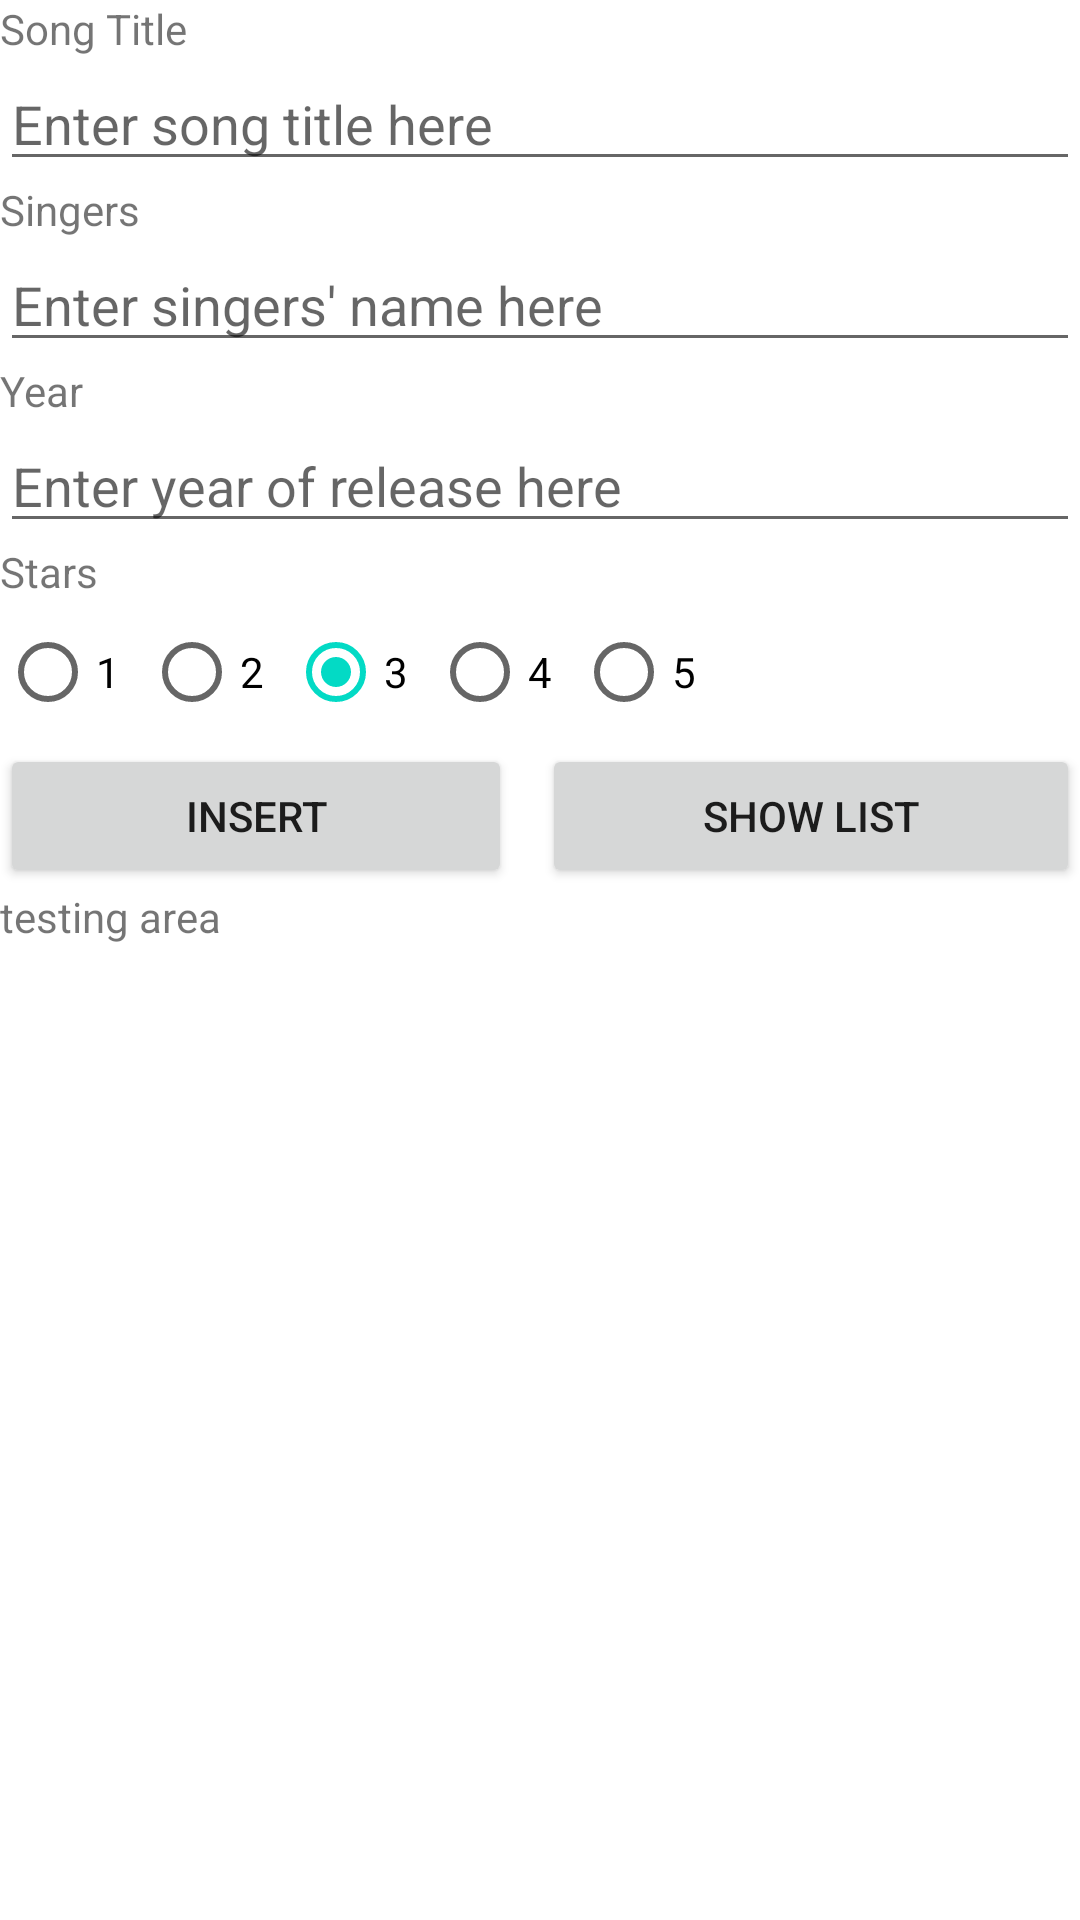

Android layout source for this screen:
<!-- AndroidManifest.xml: application theme Theme.L09ProblemStatement -->
<!-- res/layout/activity_main.xml -->
<?xml version="1.0" encoding="utf-8"?>
<LinearLayout xmlns:android="http://schemas.android.com/apk/res/android"
    xmlns:app="http://schemas.android.com/apk/res-auto"
    xmlns:tools="http://schemas.android.com/tools"
    android:layout_width="match_parent"
    android:layout_height="match_parent"
    tools:context=".MainActivity"
    android:orientation="vertical"
    android:layout_margin="10dp">

    <TextView
        android:layout_width="wrap_content"
        android:layout_height="wrap_content"
        android:text="Song Title">

    </TextView>

    <EditText
        android:layout_width="match_parent"
        android:layout_height="wrap_content"
        android:hint="Enter song title here"
        android:id="@+id/etSongTitle">

    </EditText>

    <TextView
        android:layout_width="wrap_content"
        android:layout_height="wrap_content"
        android:text="Singers">

    </TextView>

    <EditText
        android:layout_width="match_parent"
        android:layout_height="wrap_content"
        android:hint="Enter singers' name here"
        android:id="@+id/etSingerName">

    </EditText>

    <TextView
        android:layout_width="wrap_content"
        android:layout_height="wrap_content"
        android:text="Year">

    </TextView>

    <EditText
        android:layout_width="match_parent"
        android:layout_height="wrap_content"
        android:hint="Enter year of release here"
        android:id="@+id/etYear">

    </EditText>

    <TextView
        android:layout_width="wrap_content"
        android:layout_height="wrap_content"
        android:text="Stars">

    </TextView>

    <RadioGroup
        android:layout_width="wrap_content"
        android:layout_height="wrap_content"
        android:orientation="horizontal"
        android:id="@+id/rgStars">

        <RadioButton
            android:layout_width="wrap_content"
            android:layout_height="wrap_content"
            android:text="1"
            android:id="@+id/rb1Star">

        </RadioButton>

        <RadioButton
            android:layout_width="wrap_content"
            android:layout_height="wrap_content"
            android:text="2"
            android:id="@+id/rb2Star">

        </RadioButton>

        <RadioButton
            android:layout_width="wrap_content"
            android:layout_height="wrap_content"
            android:text="3"
            android:checked="true"
            android:id="@+id/rb3Star">

        </RadioButton>

        <RadioButton
            android:layout_width="wrap_content"
            android:layout_height="wrap_content"
            android:text="4"
            android:id="@+id/rb4Star">

        </RadioButton>

        <RadioButton
            android:layout_width="wrap_content"
            android:layout_height="wrap_content"
            android:text="5"
            android:id="@+id/rb5Star">

        </RadioButton>

    </RadioGroup>

    <LinearLayout
        android:layout_width="match_parent"
        android:layout_height="wrap_content">

        <Button
            android:layout_width="wrap_content"
            android:layout_height="wrap_content"
            android:layout_weight=".5"
            android:layout_marginEnd="10dp"
            android:layout_marginRight="10dp"
            android:text="INSERT"
            android:id="@+id/btnInsert">

        </Button>

        <Button
            android:layout_width="wrap_content"
            android:layout_height="wrap_content"
            android:layout_weight=".5"
            android:text="SHOW LIST"
            android:id="@+id/btnShowList">

        </Button>

    </LinearLayout>

    <ScrollView
        android:layout_width="match_parent"
        android:layout_height="wrap_content">

        <TextView
            android:layout_width="wrap_content"
            android:layout_height="wrap_content"
            android:text="testing area"
            android:id="@+id/tvTest">

        </TextView>


    </ScrollView>

</LinearLayout>
<!-- resources referenced by this layout -->
<resources>
  <style name="Theme.L09ProblemStatement" parent="Theme.MaterialComponents.DayNight.DarkActionBar">
          
          <item name="colorPrimary">@color/purple_500</item>
          <item name="colorPrimaryVariant">@color/purple_700</item>
          <item name="colorOnPrimary">@color/white</item>
          
          <item name="colorSecondary">@color/teal_200</item>
          <item name="colorSecondaryVariant">@color/teal_700</item>
          <item name="colorOnSecondary">@color/black</item>
          
          <item name="android:statusBarColor" tools:targetApi="l">?attr/colorPrimaryVariant</item>
          
      </style>
  <!-- not gathered from this repository: default colours our renderer supplied (Android Studio template values) -->
  <color name="purple_500">#FF6200EE</color>
  <color name="purple_700">#FF3700B3</color>
  <color name="teal_200">#FF03DAC5</color>
  <color name="teal_700">#FF018786</color>
  <color name="black">#FF000000</color>
  <color name="white">#FFFFFFFF</color>
</resources>
